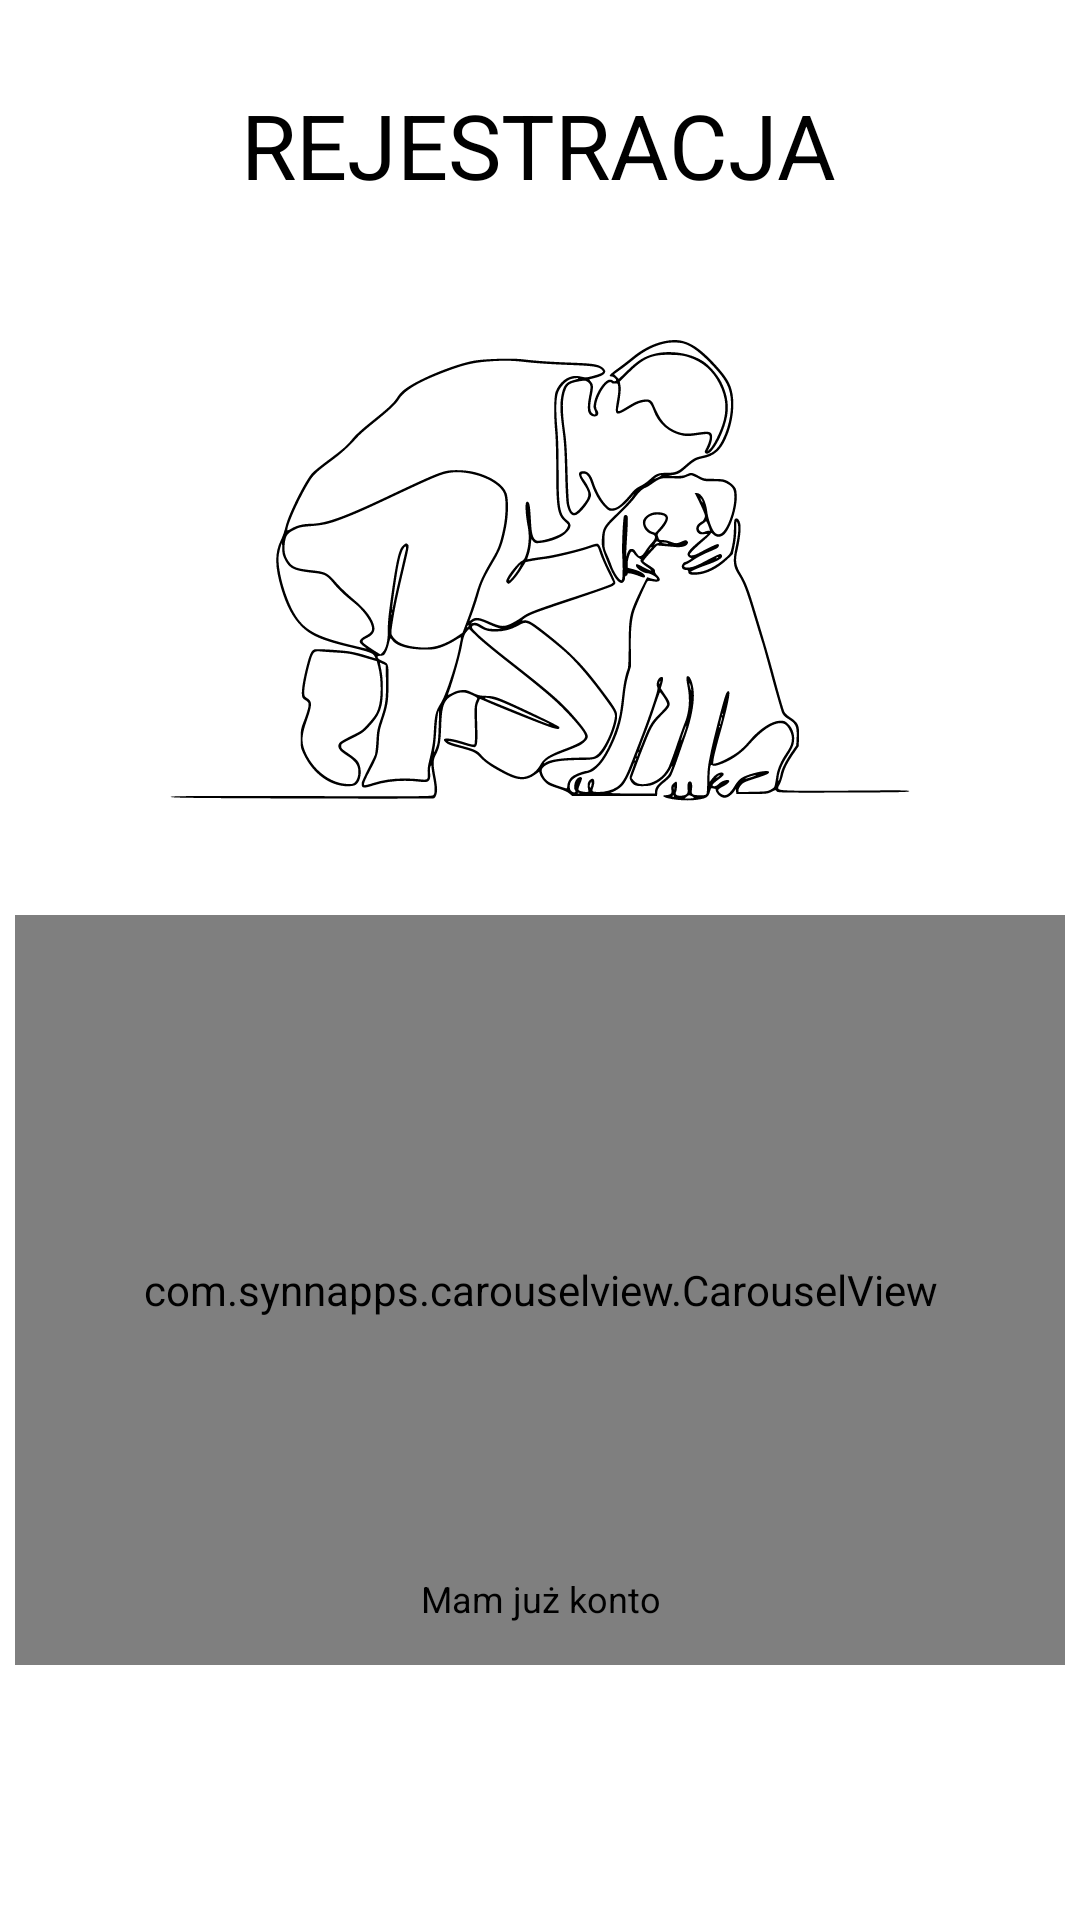

Android layout source for this screen:
<!-- AndroidManifest.xml: application theme Theme.MyApp -->
<!-- res/layout/fragment_register.xml -->
<?xml version="1.0" encoding="utf-8"?>
<layout
    xmlns:android="http://schemas.android.com/apk/res/android"
    xmlns:app="http://schemas.android.com/apk/res-auto"
    xmlns:tools="http://schemas.android.com/tools">


<androidx.constraintlayout.widget.ConstraintLayout
    android:layout_width="match_parent"
    android:layout_height="match_parent"
    tools:context=".fragments.loginAndRegister.RegisterFragment">

    <TextView
        android:id="@+id/login"
        android:layout_width="wrap_content"
        android:layout_height="wrap_content"
        android:layout_marginTop="28dp"
        android:text="REJESTRACJA"
        android:textColor="#000000"
        android:textSize="30dp"
        app:layout_constraintEnd_toEndOf="parent"
        app:layout_constraintHorizontal_bias="0.497"
        app:layout_constraintStart_toStartOf="parent"
        app:layout_constraintTop_toTopOf="parent" />

    <ImageView
        android:id="@+id/image2"
        android:layout_width="wrap_content"
        android:layout_height="wrap_content"
        android:layout_marginTop="55dp"
        android:src="@drawable/ic_two"
        app:layout_constraintEnd_toEndOf="parent"
        app:layout_constraintStart_toStartOf="parent"
        app:layout_constraintTop_toTopOf="parent" />


    <TextView
        android:alpha="0"
        android:id="@+id/step"
        android:layout_width="wrap_content"
        android:layout_height="wrap_content"
        app:layout_constraintBottom_toTopOf="@id/carouselView"
        app:layout_constraintEnd_toEndOf="@id/carouselView"
        android:layout_marginBottom="10dp"
        android:textSize="18sp"
        tools:text = "Etap 1 z 2"
        android:textColor="@color/blackAndSomeGreen"
        app:layout_constraintStart_toStartOf="@id/carouselView"/>

    <com.synnapps.carouselview.CarouselView
        app:autoPlay="false"
        android:translationY="-20dp"
        app:indicatorGravity="center_horizontal"
        app:indicatorMarginVertical = "224dp"
        app:layout_constraintTop_toBottomOf="@id/image2"
        app:layout_constraintEnd_toEndOf="parent"
        app:layout_constraintStart_toStartOf="parent"
        android:layout_marginStart="5dp"
        android:layout_marginEnd="5dp"
        android:id="@+id/carouselView"
        android:layout_width="match_parent"
        android:layout_height="250dp"
        app:fillColor="#FFFFFFFF"
        app:pageColor="#00000000"
        app:radius="6dp"
        app:slideInterval="3000"
        app:strokeColor="#FF777777"
        app:strokeWidth="1dp"/>


    <TextView
        android:id="@+id/haveAccountText"
        android:layout_width="wrap_content"
        android:layout_height="wrap_content"
        android:textColor="#000"
        android:text="Mam już konto"
        app:layout_constraintBottom_toTopOf="@+id/RegisterBtn"
        app:layout_constraintStart_toStartOf="@id/RegisterBtn"
        android:layout_marginBottom="10dp"
        android:textSize="12sp"
        app:layout_constraintEnd_toEndOf="@id/RegisterBtn"
        />
    <Button
        android:alpha="0"
        android:id="@+id/RegisterBtn"
        android:layout_marginBottom="40dp"
        android:layout_width="323dp"
        app:layout_constraintBottom_toBottomOf="parent"
        android:layout_height="49dp"
        android:layout_marginTop="16dp"
        android:background="@drawable/custom_button"
        android:text="PRZEJDŹ DALEJ"
        android:textColor="#FFFF"
        app:layout_constraintStart_toStartOf="parent"
        app:layout_constraintEnd_toEndOf="parent"
        />

</androidx.constraintlayout.widget.ConstraintLayout>


</layout>
<!-- resources referenced by this layout -->
<resources>
  <color name="blackAndSomeGreen">#030b07</color>
  <!-- drawable custom_button (drawable) -->
  <?xml version="1.0" encoding="utf-8"?>
  <shape xmlns:android="http://schemas.android.com/apk/res/android" android:shape="rectangle">
  
      <solid android:color="#000000"/>
  
      <corners android:radius="30dp"/>
  </shape>
  <!-- drawable ic_two: vector/xml drawable (drawable, 22166 chars, omitted) -->
  <style name="Theme.MyApp" parent="Theme.MaterialComponents.Light.NoActionBar">
          <item name="colorPrimary">@color/smoked_green</item>
      </style>
  <color name="smoked_green">#6D9773</color>
</resources>
